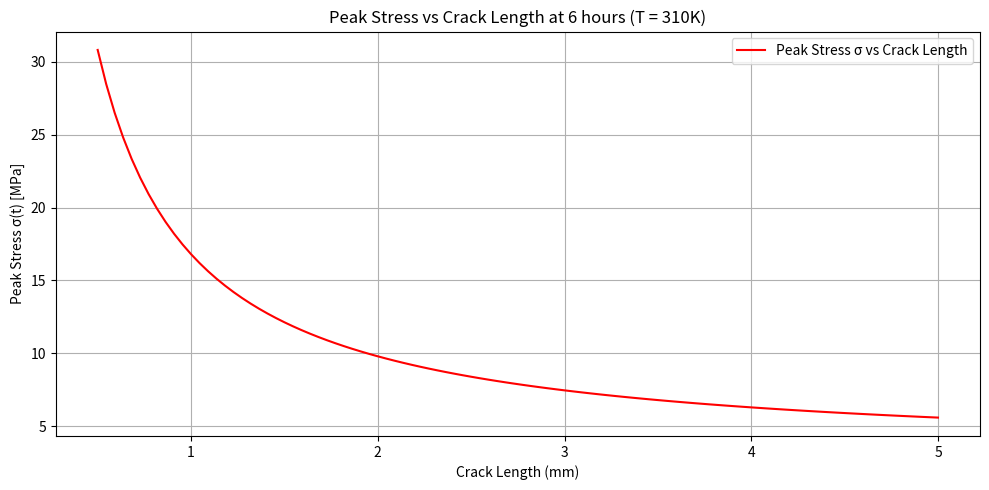

Python code for this plot:
import numpy as np
import matplotlib.pyplot as plt

# Constants
sigma_0 = 7   
alpha = 0.4
beta = 2
p = 4
tau_0 = 2
L_ref = 1
Ea = 50000        # J/mol
R = 8.314
T_ref = 298
n = 1
temperature = 310  # Kelvin
t_heal = 6         # Healing time (hours)

crack_lengths = np.linspace(0.5, 5.0, 100)
taus = tau_0 * (L_ref / crack_lengths)**n * np.exp((Ea / R) * (1 / temperature - 1 / T_ref))
bt = 1 - np.exp(-t_heal / taus)
phi = (bt**p) / ((1 - bt)**p + bt**p)
peak_stress = sigma_0*phi*(alpha + beta / crack_lengths)
plt.figure(figsize=(10, 5))
plt.plot(crack_lengths, peak_stress, color='red', label='Peak Stress σ vs Crack Length')
plt.title("Peak Stress vs Crack Length at 6 hours (T = 310K)")
plt.xlabel("Crack Length (mm)")
plt.ylabel("Peak Stress σ(t) [MPa]")
plt.grid(True)
plt.legend()
plt.tight_layout()
plt.show()
